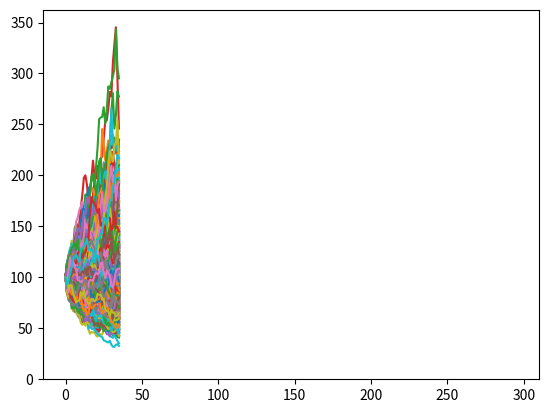

Generate this figure with matplotlib:
import sys

import matplotlib.pyplot as plt
import numpy as np
from scipy.stats import norm

def FQ(label):
    print ('------------- FIN QUI TUTTO OK  %s ----------' %(label))
    sys.exit()



def e_r_vsck(r0, k, theta, T):

    e_val = r0*np.exp(-k*T)  + theta*(1.0 - np.exp(-k*T))

    return e_val


def var_r_vsck(k, sigma, T):

    v_val = (sigma**2)/(2*k)*(1.0 - np.exp(-2*k*T))

    return v_val


def B_vsck(k, t, T):

    gamma = 1.0 - np.exp(-k*(T-t))
    b_val = 1.0/k*gamma

    return b_val

def A_vsck(k, theta, sigma, T):


    alfa    = theta - sigma*sigma/(2.0*k*k)
    a_val  = np.exp(alfa*(B_vsck(k, 0, T) - T) - sigma*sigma/(4*k)*B_vsck(k,0, T)*B_vsck(k,0, T))

    return a_val


def zc_price(T, k, theta, sigma, r0):

    a_val = A_vsck(k, theta, sigma, T)
    b_val = B_vsck(k, 0, T)

    p_val = a_val*np.exp(-b_val*r0)

    return p_val


def p_option(k, theta, sigma, r0, t, T):

    t = 5
    T = 7
    p_t = zc_price(t, k, theta, sigma, r0)
    p_T = zc_price(T, k, theta, sigma, r0)


    gamma = (1.0 - np.exp(-2.0*k*(t)))/(2*k)
    sigma_p = sigma*np.sqrt(gamma)*B_vsck(k, t, T)
    h = 1.0/sigma_p*np.log(p_T/(strike*p_t)) + sigma_p/2.0

    price_ = p_T*norm.cdf(h) - p_t*strike*norm.cdf(h-sigma_p)

    return price_




def simulate_vsck_trj(r0, k, theta, sigma, n_trj, n_time_steps, p_mat):

    r_old = r0*np.ones(n_trj)
    r_int = np.zeros(n_trj)

    dw = np.random.uniform(low=-1.0, high=1.0, size=[n_time_steps,n_trj])

    r_vec = []
    p_vec = []
    t_vec = []
    vsck_discount_trj = []
    vsck_price_trj = []

    for i in range(0, n_time_steps):

        r_new = r_old + k*(theta - r_old)*dt + sigma*dw[i]*np.sqrt(dt)
        r_old = r_new
        p_tmp = zc_price(p_mat, k, theta, sigma, r_new)
        r_int = r_new + r_int
        r_int = r_int * dt
        discount = np.exp(-r_int)

        vsck_discount_trj.append(discount)
        vsck_price_trj.append(p_tmp)

    return vsck_discount_trj, vsck_price_trj


def simulate_lmm_trj(time_step,maturity,zero_curve,forward_vols,N):

    forward_rate_trj = []
    steps=int(maturity/time_step)+1
    t=np.zeros(steps)
    time=0
    p=forward_vols.shape[0]

    for i in range(steps):
        t[i]=time
        time+=time_step
    Delta=np.full((steps-1),time_step)
    B_0=np.zeros(steps)
    for i in range(steps):
        B_0[i]=1/(1+zero_curve[i])**(i+1)
    forward_rate_from_zero=np.zeros((steps-1,steps-1))

    for i in range(steps-1):
        forward_rate_from_zero[i][0]=1/Delta[i]*(B_0[i]/B_0[i+1]-1)

    forward_rate_mc=0
    for n in range(N):
        forward_rate=np.zeros((steps-1,steps-1))
        for i in range(steps-1):
            forward_rate[i][0]=forward_rate_from_zero[i][0]
        for k in range(1,steps-1):
            for j in range(k):
                drift=0
                for i in range(j+1,k+1):
                    sum2=0
                    drift_vol=0
                    risk=0
                    for q in range(p):
                        w=np.random.standard_normal()
                        sum2+=(forward_vols[q][i-j-1]*forward_vols[q][k-j-1])
                        drift_vol+=forward_vols[q][k-j-1]**2
                        risk+=forward_vols[q][k-j-1]*w*np.sqrt(Delta[j])
                    drift+=(Delta[i]*forward_rate[i][j]*sum2)/(1+Delta[i]*forward_rate[i][j])

                forward_rate[k][j+1]=forward_rate[k][j]*np.exp((drift-drift_vol/2)*Delta[j]+risk)

        forward_rate_trj.append(forward_rate)
        forward_rate_mc+=forward_rate
    forward_rate_mc=forward_rate_mc/N

    return forward_rate_mc, forward_rate_trj


def simulate_lmm_trj_(time_step,maturity,zero_curve,forward_vols,N):

    forward_rate_trj = []
    steps=int(maturity/time_step)+1
    t=np.zeros(steps)
    time=0
    p=forward_vols.shape[0]
    for i in range(steps):
        t[i]=time
        time+=time_step
    Delta=np.full((steps-1),time_step)
    B_0=np.zeros(steps)
    for i in range(steps):
        B_0[i]=1/(1+zero_curve[i])**(i+1)
    forward_rate_from_zero=np.zeros((steps-1,steps-1))
    for i in range(steps-1):
        forward_rate_from_zero[i][0]=1/Delta[i]*(B_0[i]/B_0[i+1]-1)
    forward_rate_mc=0
    for n in range(N):
        forward_rate=np.zeros((steps-1,steps-1))
        for i in range(steps-1):
            forward_rate[i][0]=forward_rate_from_zero[i][0]
        for k in range(1,steps-1):
            for j in range(k):
                sum1=0
                for i in range(j+1,k+1):
                    sum2=0
                    sum3=0
                    sum4=0
                    for q in range(p):
                        e=np.random.standard_normal()
                        sum2+=(forward_vols[q][i-j-1]*forward_vols[q][k-j-1])
                        sum3+=forward_vols[q][k-j-1]**2
                        sum4+=forward_vols[q][k-j-1]*e*np.sqrt(Delta[j])
                    sum1+=(Delta[i]*forward_rate[i][j]*sum2)/(1+Delta[i]*forward_rate[i][j])
                forward_rate[k][j+1]=forward_rate[k][j]*np.exp((sum1-sum3/2)*Delta[j]+sum4)

        forward_rate_trj.append(forward_rate)
        forward_rate_mc+=forward_rate
    forward_rate_mc=forward_rate_mc/N
    return forward_rate_mc, forward_rate_trj


def compute_lmm_zc_price(step_y_sim, n_y_mat, forward_rate_trj):

    p_mat_trj = []

    for i in range(0, n_trj):
        p_old = 1.0
        for j in range(0, n_y_mat):
            fwd_tmp = forward_rate_trj[i][step_y_sim + j][n_y_mat]
            p_new = p_old / (1 + fwd_tmp)
            p_old = p_new
        p_mat_trj.append(p_new)

    p_mat_trj = np.asarray(p_mat_trj)

    return p_mat_trj


def compute_lmm_discount(n_trj, n_y, forward_rate_trj):

    p_trj = []
    for i in range(0, n_trj):
        p_old = 1
        for j in range(0, n_y):
            fwd_tmp = forward_rate_trj[i][j][j]

            p_new = p_old/(1 + fwd_tmp)
            p_old = p_new

        p_trj.append(p_new)

    p_trj = np.asarray(p_trj)
    return p_trj


# implementation of MC
import numpy as np
def MCHeston(St, K, r, T, sigma, kappa, theta, volvol, rho,  stdevs, n_trj, timeStepsPerYear):

    timesteps = T * timeStepsPerYear
    dt = 1/timeStepsPerYear    # Define the containers to hold values of St and Vt
    S_t = np.zeros((timesteps, n_trj))
    V_t = np.zeros((timesteps, n_trj))    # Assign first value of all Vt to sigma

    V_t[0,:] = sigma
    S_t[0, :] = St    # Use Cholesky decomposition to
    means = [0,0]
    covs = [[stdevs[0]**2          , stdevs[0]*stdevs[1]*rho],
            [stdevs[0]*stdevs[1]*rho,          stdevs[1]**2]]

    Z = np.random.multivariate_normal(means, covs, (n_trj, timesteps)).T
    Z1 = Z[0]
    Z2 = Z[1]

    for i in range(1, timesteps):
        # Use Z2 to calculate Vt
        V_t[i,:] = np.maximum(V_t[i-1,:] + kappa * (theta - V_t[i-1,:])* dt + volvol*np.sqrt(V_t[i-1,:] * dt) * Z2[i,:],0)
        
        # Use all V_t calculated to find the value of S_t
        S_t[i,:] = S_t[i-1,:] + r * S_t[i,:] * dt + np.sqrt(V_t[i,:] * dt) * S_t[i-1,:] * Z1[i,:]    


    call_price = np.mean(S_t[timesteps-1, :]- K)
    return S_t, call_price


if __name__ == '__main__':

    St = 100
    K = 120
    r = 0.05
    T = 3
    sigma = 0.3
    kappa = 0.2
    theta = 0.5
    volvol = 0.2
    rho = 0.5
    n_trj = 1000
    timeStepsPerYear = 12

    n_T = timeStepsPerYear*T - 1
    stdevs = [1.0/3.0, 1.0/3.0]

    S_t, call_price = MCHeston(St, K, r, T, sigma, kappa, theta, volvol, rho, stdevs, n_trj, timeStepsPerYear)


    plt.plot(S_t)
    plt.show()

    plt.hist(S_t[n_T,:], density=True, bins=50)
    plt.show()

